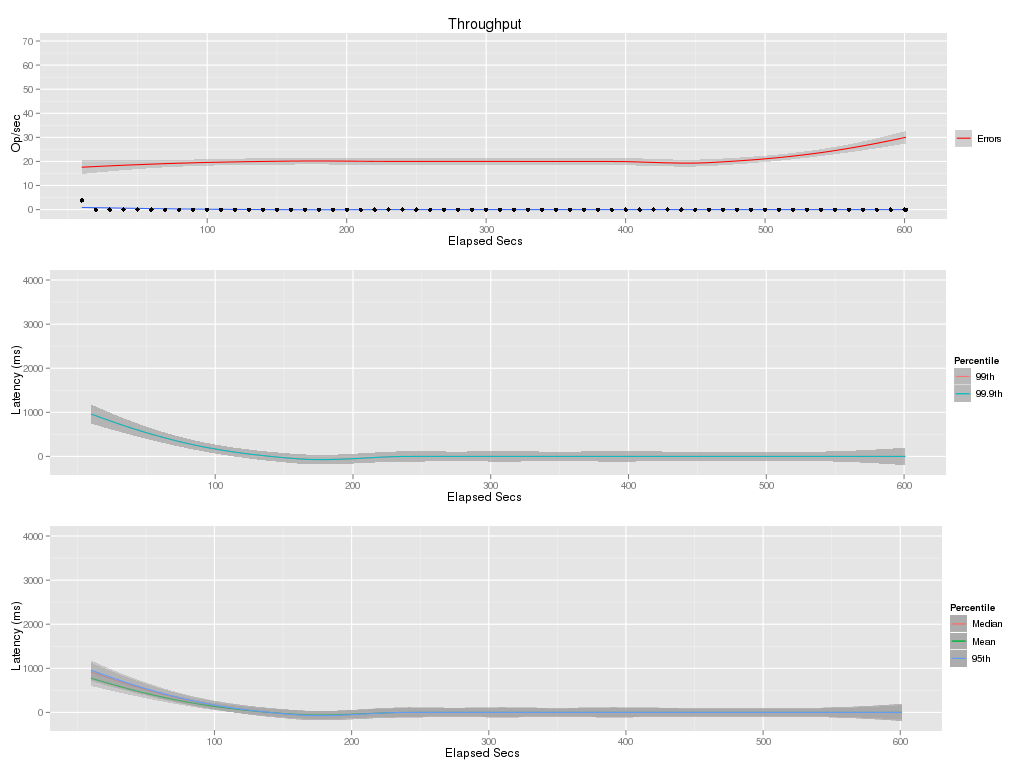

The file beside this chart, header and first rows:
elapsed, window, total, successful, failed
10, 10, 138, 38, 100
20, 10, 200, 0, 200
30, 10, 200, 0, 200
40, 10, 200, 0, 200
50, 10, 200, 0, 200
60, 10, 200, 0, 200
70, 10, 200, 0, 200
80, 10, 200, 0, 200
90, 10, 200, 0, 200
100, 10, 200, 0, 200
110, 10, 200, 0, 200
120, 10, 200, 0, 200
130, 10, 200, 0, 200
140, 10, 200, 0, 200
150, 10, 200, 0, 200
160, 10, 200, 0, 200
170, 10, 200, 0, 200
180, 10, 200, 0, 200
190, 10, 200, 0, 200
200, 10, 200, 0, 200
210, 10, 200, 0, 200
220, 10, 200, 0, 200
230, 10, 200, 0, 200
240, 10, 200, 0, 200
250, 10, 200, 0, 200
260, 10, 200, 0, 200
270, 10, 200, 0, 200
280, 10, 200, 0, 200
290, 10, 200, 0, 200
300, 10, 200, 0, 200
310, 10, 200, 0, 200
320, 10, 200, 0, 200
330, 10, 200, 0, 200
340, 10, 200, 0, 200
350, 10, 200, 0, 200
360, 10, 200, 0, 200
370, 10, 200, 0, 200
380, 10, 200, 0, 200
390, 10, 200, 0, 200
400, 10, 200, 0, 200
410, 10, 200, 0, 200
420, 10, 200, 0, 200
430, 10, 200, 0, 200
440, 10, 200, 0, 200
450, 10, 200, 0, 200
460, 10, 200, 0, 200
470, 10, 200, 0, 200
480, 10, 200, 0, 200
490, 10, 200, 0, 200
500, 10, 200, 0, 200
510, 10, 200, 0, 200
520, 10, 200, 0, 200
530, 10, 200, 0, 200
540, 10, 200, 0, 200
550, 10, 200, 0, 200
560, 10, 200, 0, 200
570, 10, 200, 0, 200
580, 10, 200, 0, 200
590, 10, 200, 0, 200
600, 10, 200, 0, 200
... 1 more rows
